Dataset: 60_20_20segmented (GitHub, Sanjana-aravindan/Plant-leaf-disease-classification). Classes: apple frogeye spot, apple scab, apple cedar apple rust, apple healthy, blueberry healthy, cherry powdery mildew, cherry healthy, corn cercospora gray leaf spot, corn common rust, corn northern leaf blight, corn healthy, grape black rot, grape esca black measles, grape leaf blight isariopsis leaf spot markers, grape healthy, orange huanglongbing citrus greening, peach bacterial spot, peach healthy, bell pepper bacterial spot, bell pepper healthy, potato early blight, potato late blight, potato healthy, raspberry healthy, soybean healthy, squash powdery mildew, strawberry leaf scorch, strawberry healthy, tomato bacterial spot, tomato early blight, tomato late blight, tomato leaf mold, tomato septoria leaf spot, tomato two-spotted spider mite, tomato target spot, tomato yellow leaf curl virus, tomato mosaic virus, tomato healthy.

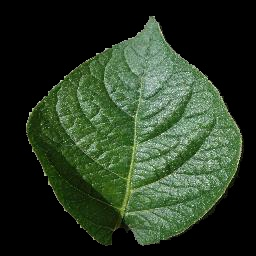
Label: potato healthy

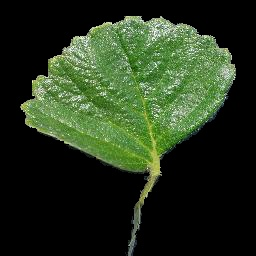
Label: strawberry healthy

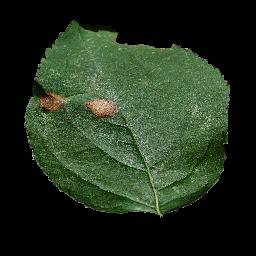
Label: apple frogeye spot

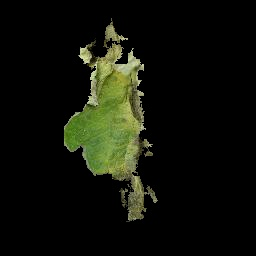
Label: tomato late blight

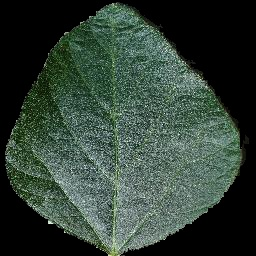
Label: soybean healthy

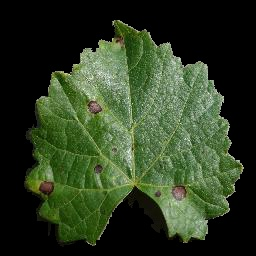
Label: grape black rot
